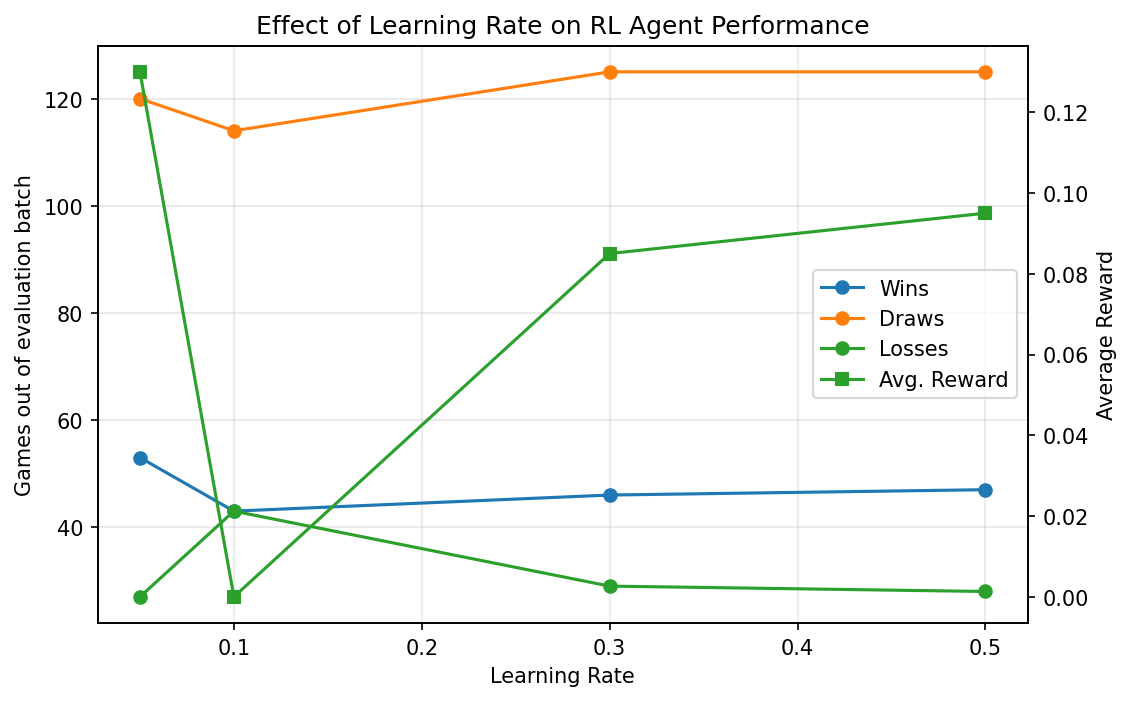

The table this chart was drawn from, first rows:
learning_rate, wins, draws, losses, avg_reward
0.05, 53, 120, 27, 0.13
0.1, 43, 114, 43, 0.0
0.3, 46, 125, 29, 0.085
0.5, 47, 125, 28, 0.095
